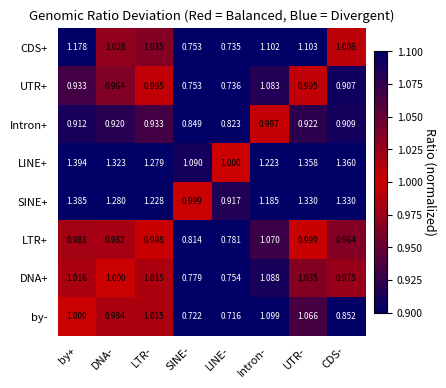

Write the Python code that produced this figure.
import pandas as pd
import numpy as np
import matplotlib.pyplot as plt
from matplotlib.colors import LinearSegmentedColormap, Normalize

# 1. Data
data = {
    'by+':      [1.177817526, 0.933379517, 0.911823548, 1.394453793, 1.384551574, 0.981038728, 1.015925344],
    'CDS-':     [1.007762939, 0.907269221, 0.909496373, 1.360091935, 1.330324631, 0.964416574, 0.974832608],
    'UTR-':     [1.102928358, 0.994909998, 0.922494834, 1.358158392, 1.329637765, 0.999105284, 1.034830132],
    'Intron-':  [1.102370063, 1.083445829, 0.996570659, 1.223310025, 1.185318103, 1.069608975, 1.088360534],
    'LINE-':    [0.735463109, 0.736006913, 0.822573181, 0.999730159, 0.916589378, 0.78134783, 0.753823965],
    'SINE-':    [0.753378554, 0.752748361, 0.84866839, 1.089917599, 0.999443974, 0.813892047, 0.77935533],
    'LTR-':     [1.035245377, 0.995150075, 0.933423754, 1.278656321, 1.227857189, 0.997784193, 1.015411881],
    'DNA-':     [1.028170397, 0.963582556, 0.919921953, 1.323240409, 1.280288978, 0.981996359, 0.999685544],
}
row_labels = ['CDS+', 'UTR+', 'Intron+', 'LINE+', 'SINE+', 'LTR+', 'DNA+']
by_minus = [1.0, 0.852290595, 1.065581406, 1.098979203, 0.715776433, 0.721623033, 1.015176126, 0.984078191]

# 2. DataFrame
df = pd.DataFrame(data, index=row_labels)
df.loc['by-'] = by_minus
df = df.loc[['CDS+', 'UTR+', 'Intron+', 'LINE+', 'SINE+', 'LTR+', 'DNA+', 'by-']]
df = df[['by+'] + list(reversed(['CDS-', 'UTR-', 'Intron-', 'LINE-', 'SINE-', 'LTR-', 'DNA-']))]

# 3. Custom colormap: dark blue → dark red → dark blue
colors = [
    (0, 0, 0.4),   # dark blue (0.9)
    (0.8, 0, 0),   # dark red (1.0)
    (0, 0, 0.4),   # dark blue (1.1)
]
custom_cmap = LinearSegmentedColormap.from_list("dark_centered", colors, N=256)
norm = Normalize(vmin=0.9, vmax=1.1)

# 4. Plot
fig, ax = plt.subplots(figsize=(5, 4), dpi=200)
im = ax.imshow(df.values, cmap=custom_cmap, norm=norm)

# 5. Annotate
for i in range(df.shape[0]):
    for j in range(df.shape[1]):
        val = df.iloc[i, j]
        color = 'white' if abs(val - 1) > 0.05 else 'black'
        ax.text(j, i, f"{val:.3f}", ha='center', va='center', color=color, fontsize=6)

# 6. Axes and ticks
ax.set_xticks(np.arange(df.shape[1]))
ax.set_xticklabels(df.columns, rotation=45, ha='right', fontsize=8)
ax.set_yticks(np.arange(df.shape[0]))
ax.set_yticklabels(df.index, fontsize=8)
ax.tick_params(left=False, bottom=False)
for spine in ax.spines.values():
    spine.set_visible(False)

# 7. Colorbar
cbar = fig.colorbar(im, ax=ax, shrink=0.85, pad=0.02)
cbar.set_label('Ratio (normalized)', rotation=270, labelpad=10, fontsize=9)
cbar.ax.tick_params(labelsize=7.5)

# 8. Title
plt.title("Genomic Ratio Deviation (Red = Balanced, Blue = Divergent)", fontsize=9.5)
plt.tight_layout()
plt.show()
